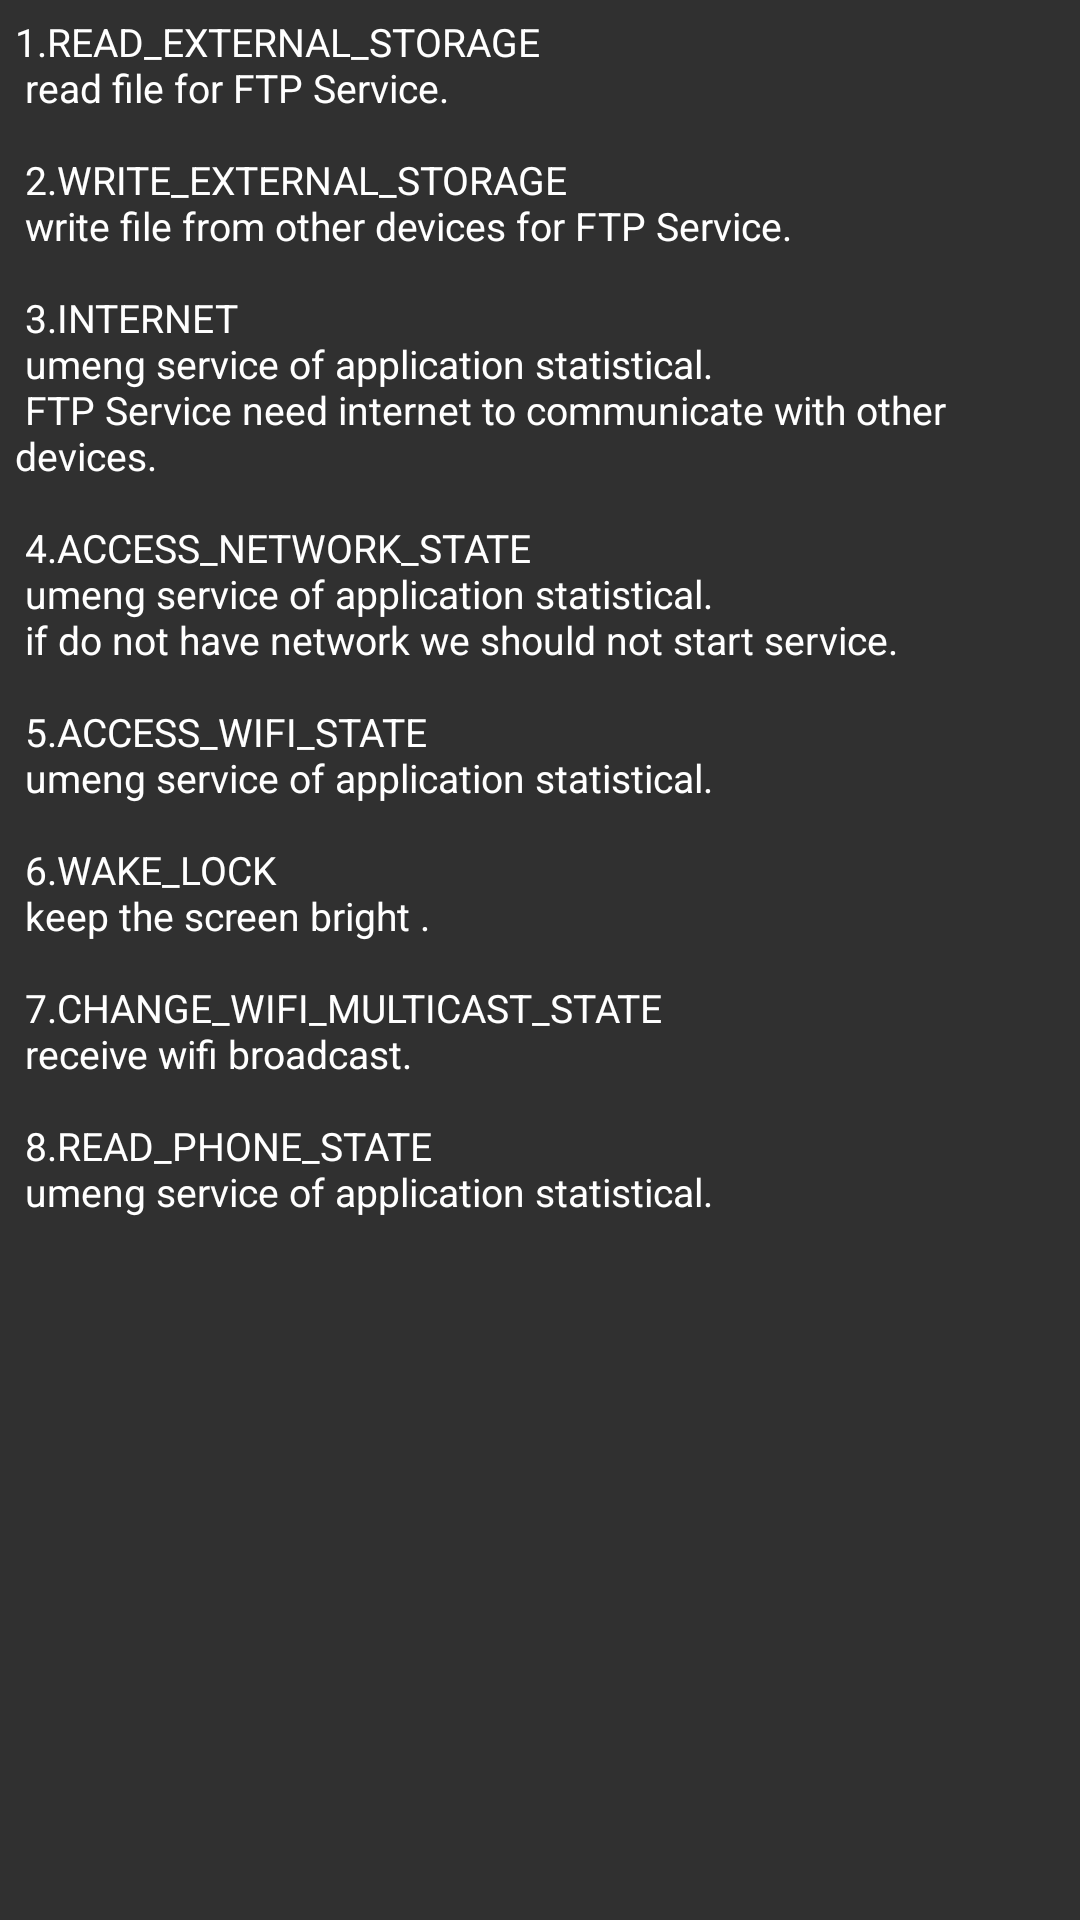

Reconstruct the res/layout file that produces this screen, plus the resources it refers to.
<!-- AndroidManifest.xml: activity theme AppThemeDark -->
<!-- res/layout/activity_permission.xml -->
<?xml version="1.0" encoding="utf-8"?>
<LinearLayout
    xmlns:android="http://schemas.android.com/apk/res/android"
    xmlns:tools="http://schemas.android.com/tools"
    android:layout_width="match_parent"
    android:layout_height="match_parent"
    tools:context="org.tuzhao.ftp.activity.PermissionActivity">

    <ScrollView
        android:layout_width="match_parent"
        android:layout_height="wrap_content">

        <TextView
            android:layout_width="match_parent"
            android:layout_height="wrap_content"
            android:layout_margin="0dp"
            android:padding="5dp"
            android:text="@string/permission_explain"
            android:textSize="13sp"
            />

    </ScrollView>

</LinearLayout>
<!-- resources referenced by this layout -->
<resources>
  <string name="permission_explain">
          1.READ_EXTERNAL_STORAGE\n
          read file for FTP Service.\n\n
          2.WRITE_EXTERNAL_STORAGE\n
          write file from other devices for FTP Service.\n\n
          3.INTERNET\n
          umeng service of application statistical.\n
          FTP Service need internet to communicate with other devices.\n\n
          4.ACCESS_NETWORK_STATE\n
          umeng service of application statistical.\n
          if do not have network we should not  start service.\n\n
          5.ACCESS_WIFI_STATE\n
          umeng service of application statistical.\n\n
          6.WAKE_LOCK\n
          keep the screen bright .\n\n
          7.CHANGE_WIFI_MULTICAST_STATE\n
          receive wifi broadcast.\n\n
          8.READ_PHONE_STATE \n
          umeng service of application statistical.\n
      </string>
  <style name="AppThemeDark" parent="Theme.AppCompat">
          <item name="spinnerDropDownItemStyle">@style/SpinnerDropItemStyle</item>
          <item name="android:spinnerItemStyle">@style/SpinnerMenuStyle</item>
          <item name="android:textColor">@color/white</item>
      </style>
  <style name="SpinnerDropItemStyle" parent="@style/Widget.AppCompat.DropDownItem.Spinner">
          <item name="android:textSize">14sp</item>
      </style>
  <style name="SpinnerMenuStyle" parent="@style/Widget.AppCompat.TextView.SpinnerItem">
          <item name="android:textSize">14sp</item>
      </style>
  <color name="white">@android:color/white</color>
</resources>
